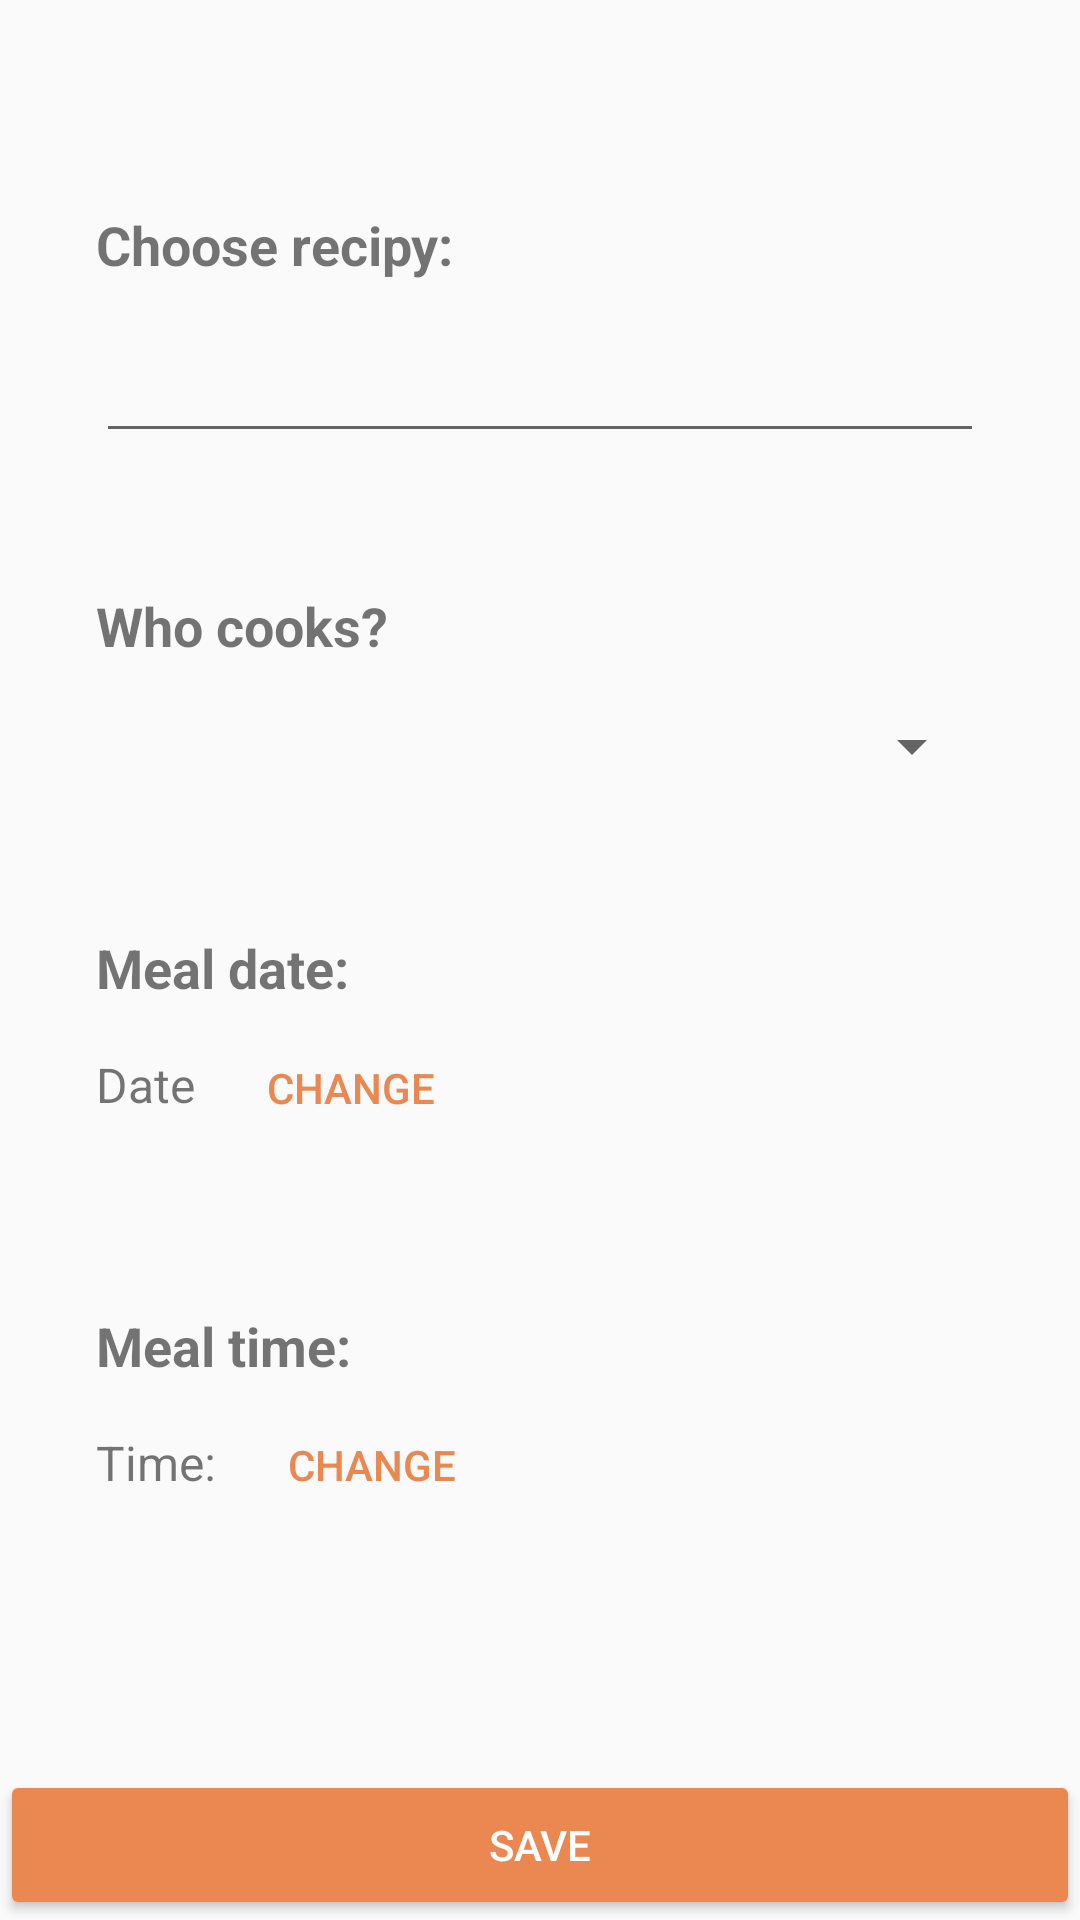

Layout XML and referenced resources for this Android screen:
<!-- AndroidManifest.xml: application theme Crispy.NoActionBar -->
<!-- res/layout/add_planned_meal_fragment.xml -->
<?xml version="1.0" encoding="utf-8"?>
<androidx.constraintlayout.widget.ConstraintLayout xmlns:android="http://schemas.android.com/apk/res/android"
    xmlns:app="http://schemas.android.com/apk/res-auto"
    xmlns:tools="http://schemas.android.com/tools"
    android:id="@+id/addplannedmeal"
    android:layout_width="match_parent"
    android:layout_height="match_parent"
    tools:context=".ui.mealsPlan.addPlannedMeal.AddPlannedMealFragment">

    <TextView
        android:id="@+id/meal_date_headline2"
        android:layout_width="wrap_content"
        android:layout_height="wrap_content"
        android:layout_marginStart="32dp"
        android:layout_marginBottom="16dp"
        android:text="@string/meal_time"
        android:textSize="18sp"
        android:textStyle="bold"
        app:layout_constraintBottom_toTopOf="@+id/mealTime"
        app:layout_constraintStart_toStartOf="parent" />

    <TextView
        android:id="@+id/meal_date_headline"
        android:layout_width="wrap_content"
        android:layout_height="wrap_content"
        android:layout_marginStart="32dp"
        android:layout_marginBottom="16dp"
        android:text="@string/meal_day"
        android:textSize="18sp"
        android:textStyle="bold"
        app:layout_constraintBottom_toTopOf="@+id/mealDate"
        app:layout_constraintStart_toStartOf="parent" />

    <AutoCompleteTextView
        android:id="@+id/recipeName"
        android:layout_width="match_parent"
        android:layout_height="wrap_content"
        android:layout_marginStart="32dp"
        android:layout_marginTop="32dp"
        android:layout_marginEnd="32dp"
        android:layout_marginBottom="8dp"
        android:ems="10"
        android:inputType="textPersonName"
        app:layout_constraintBottom_toTopOf="@+id/whoPrepares"
        app:layout_constraintEnd_toEndOf="parent"
        app:layout_constraintHorizontal_bias="0.5"
        app:layout_constraintStart_toStartOf="parent"
        app:layout_constraintTop_toTopOf="parent" />

    <Button
        android:id="@+id/btnSave"
        style="@style/Widget.AppCompat.Button.Colored"
        android:layout_width="0dp"
        android:layout_height="50dp"
        android:text="@string/save"
        app:layout_constraintBottom_toBottomOf="parent"
        app:layout_constraintEnd_toEndOf="parent"
        app:layout_constraintStart_toStartOf="parent" />

    <Spinner
        android:id="@+id/whoPrepares"
        android:layout_width="0dp"
        android:layout_height="wrap_content"
        android:layout_marginStart="32dp"
        android:layout_marginEnd="32dp"
        android:scrollbarSize="16dp"
        app:layout_constrainedWidth="true"
        app:layout_constraintBottom_toTopOf="@+id/btnDate"
        app:layout_constraintEnd_toEndOf="parent"
        app:layout_constraintHorizontal_bias="0.5"
        app:layout_constraintStart_toStartOf="parent"
        app:layout_constraintTop_toBottomOf="@+id/recipeName"
        tools:scrollbarSize="16dp" />

    <TextView
        android:id="@+id/mealDate"
        android:layout_width="wrap_content"
        android:layout_height="wrap_content"
        android:layout_marginStart="32dp"
        android:layout_marginBottom="3dp"
        android:text="@string/date"
        android:textSize="16sp"
        app:layout_constraintBottom_toBottomOf="@+id/btnDate"
        app:layout_constraintStart_toStartOf="parent"
        app:layout_constraintTop_toTopOf="@+id/btnDate"
        app:layout_constraintVertical_bias="0.517" />

    <TextView
        android:id="@+id/mealTime"
        android:layout_width="wrap_content"
        android:layout_height="23dp"
        android:layout_marginStart="32dp"
        android:text="@string/time"
        android:textSize="16sp"
        app:layout_constraintBottom_toBottomOf="@+id/btnTime"
        app:layout_constraintStart_toStartOf="parent"
        app:layout_constraintTop_toTopOf="@+id/btnTime" />

    <Button
        android:id="@+id/btnDate"
        style="@style/Widget.AppCompat.Button.Borderless.Colored"
        android:layout_width="wrap_content"
        android:layout_height="wrap_content"
        android:layout_marginStart="8dp"
        android:text="@string/change"
        app:layout_constraintBottom_toTopOf="@+id/btnTime"
        app:layout_constraintStart_toEndOf="@+id/mealDate"
        app:layout_constraintTop_toBottomOf="@+id/whoPrepares" />

    <Button
        android:id="@+id/btnTime"
        style="@style/Widget.AppCompat.Button.Borderless.Colored"
        android:layout_width="wrap_content"
        android:layout_height="wrap_content"
        android:layout_marginStart="8dp"
        android:text="@string/change"
        app:layout_constraintBottom_toTopOf="@+id/btnSave"
        app:layout_constraintStart_toEndOf="@+id/mealTime"
        app:layout_constraintTop_toBottomOf="@+id/btnDate" />

    <TextView
        android:id="@+id/meal_whocooks_headline"
        android:layout_width="wrap_content"
        android:layout_height="wrap_content"
        android:layout_marginStart="32dp"
        android:layout_marginBottom="16dp"
        android:text="@string/who_cooks"
        android:textSize="18sp"
        android:textStyle="bold"
        app:layout_constraintBottom_toTopOf="@+id/whoPrepares"
        app:layout_constraintStart_toStartOf="parent" />

    <TextView
        android:id="@+id/mealName"
        android:layout_width="wrap_content"
        android:layout_height="wrap_content"
        android:layout_marginStart="32dp"
        android:layout_marginBottom="16dp"
        android:text="@string/meal_name"
        android:textSize="18sp"
        android:textStyle="bold"
        app:layout_constraintBottom_toTopOf="@+id/recipeName"
        app:layout_constraintStart_toStartOf="parent" />

    <Button
        android:id="@+id/btnDelete"
        style="@style/Widget.AppCompat.Button.Borderless.Colored"
        android:layout_width="wrap_content"
        android:layout_height="wrap_content"
        android:layout_marginEnd="8dp"
        android:text="@string/delete"
        android:visibility="gone"
        app:layout_constraintEnd_toEndOf="parent"
        app:layout_constraintTop_toTopOf="parent" />

</androidx.constraintlayout.widget.ConstraintLayout>
<!-- resources referenced by this layout -->
<resources>
  <string name="change">change</string>
  <string name="date">Date</string>
  <string name="delete">Delete</string>
  <string name="meal_day">Meal date:</string>
  <string name="meal_name">Choose recipy:</string>
  <string name="meal_time">Meal time:</string>
  <string name="save">SAVE</string>
  <string name="time">Time:</string>
  <string name="who_cooks">Who cooks?</string>
  <style name="Crispy.NoActionBar">
          <item name="windowActionBar">false</item>
          <item name="windowNoTitle">true</item>
      </style>
</resources>
